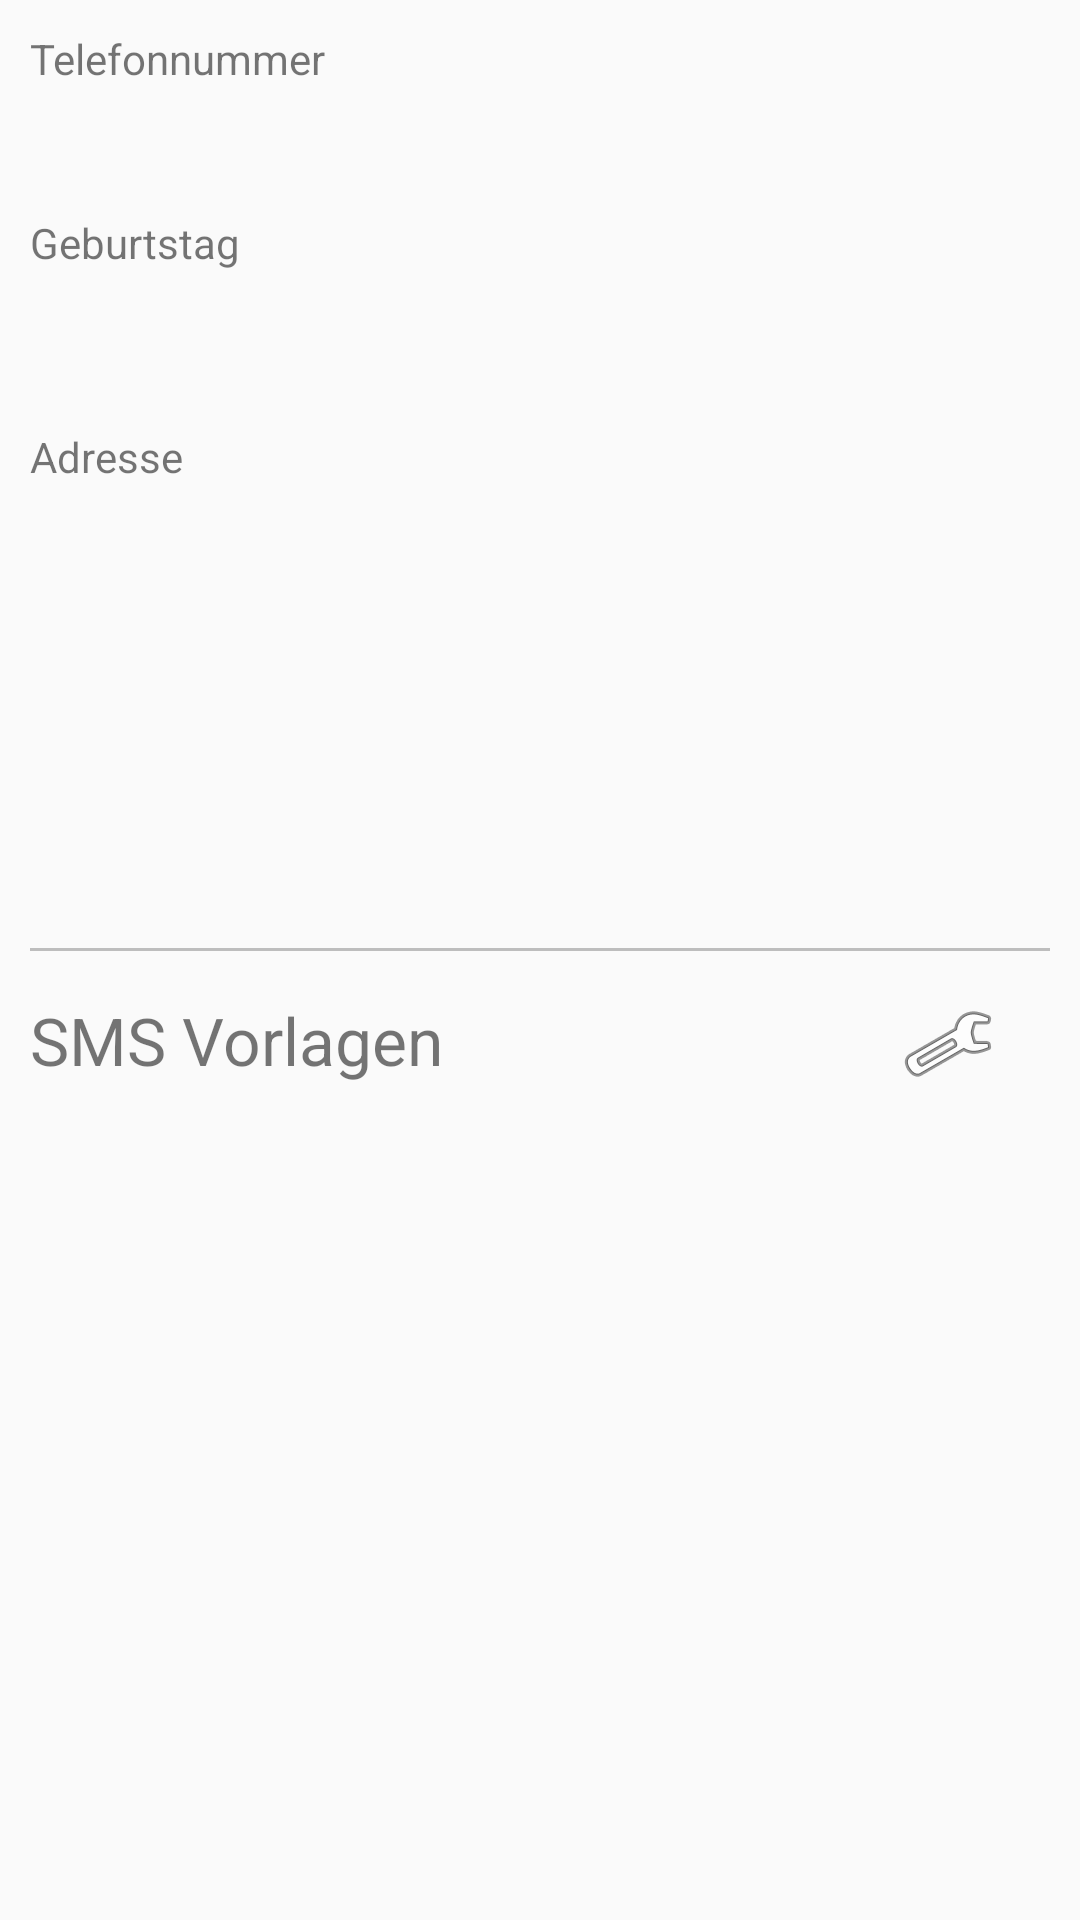

Layout XML and referenced resources for this Android screen:
<!-- AndroidManifest.xml: application theme AppTheme -->
<!-- res/layout/fragment_tab_details.xml -->
<?xml version="1.0" encoding="utf-8"?>
<LinearLayout xmlns:android="http://schemas.android.com/apk/res/android"
              android:layout_width="match_parent"
              android:layout_height="match_parent"
              android:orientation="vertical"
              android:paddingEnd="10dp"
              android:paddingStart="10dp">

    <TextView
        android:layout_width="fill_parent"
        android:layout_height="wrap_content"
        android:paddingTop="10dp"
        android:text="@string/number"/>

    <TextView
        android:id="@+id/tV_con_tab_number"
        android:layout_width="fill_parent"
        android:layout_height="wrap_content"
        android:paddingTop="3dp"
        android:textSize="22sp"/>

    <TextView
        android:layout_width="fill_parent"
        android:layout_height="wrap_content"
        android:paddingTop="10dp"
        android:text="@string/birthday"/>

    <LinearLayout
        android:layout_width="fill_parent"
        android:layout_height="wrap_content"
        android:paddingTop="10dp">

        <TextView
            android:id="@+id/tV_con_tab_birthday"
            android:layout_width="0dp"
            android:layout_height="wrap_content"
            android:layout_weight="0.6"
            android:paddingTop="3dp"
            android:textSize="22sp"/>

        <TextView
            android:id="@+id/tV_con_tab_birthday_days"
            android:layout_width="0dp"
            android:layout_height="wrap_content"
            android:layout_weight="0.4"
            android:paddingTop="3dp"
            android:textSize="22sp"/>

    </LinearLayout>


    <TextView
        android:id="@+id/tV_con_tab_addrHeader"
        android:layout_width="fill_parent"
        android:layout_height="wrap_content"
        android:paddingTop="10dp"
        android:text="@string/address"/>

    <TextView
        android:id="@+id/tV_con_tab_address1"
        android:layout_width="fill_parent"
        android:layout_height="wrap_content"
        android:paddingTop="3dp"
        android:textSize="22sp"/>

    <TextView
        android:id="@+id/tV_con_tab_address2"
        android:layout_width="fill_parent"
        android:layout_height="wrap_content"
        android:paddingTop="3dp"
        android:textSize="22sp"/>

    <TextView
        android:id="@+id/tV_con_tab_address3"
        android:layout_width="fill_parent"
        android:layout_height="wrap_content"
        android:paddingTop="3dp"
        android:textSize="22sp"/>

    <TextView
        android:id="@+id/tV_con_tab_address4"
        android:layout_width="fill_parent"
        android:layout_height="wrap_content"
        android:paddingBottom="10dp"
        android:paddingTop="3dp"
        android:textSize="22sp"/>

    <TextView
        style="@style/SeperatorHorizontal"/>

    <LinearLayout
        android:id="@+id/ll_TextTemplate"
        android:layout_width="fill_parent"
        android:layout_height="wrap_content">

        <TextView
            style="@style/DefaultTextSize"
            android:layout_width="0dp"
            android:layout_height="wrap_content"
            android:layout_weight="0.8"
            android:text="@string/TemplateSMS"/>

        <ImageButton
            android:id="@+id/btn_configTextTemplates"
            android:layout_width="0dp"
            android:layout_height="wrap_content"
            android:layout_weight=".2"
            android:background="@color/transparent"
            android:gravity="center"
            android:src="@android:drawable/ic_menu_preferences"/>

    </LinearLayout>

    <TextView
        android:id="@+id/tV_con_tab_noTextTemplates"
        android:layout_width="match_parent"
        android:layout_height="200dp"
        android:gravity="center"
        android:text="@string/NoTemplateSMS"
        android:visibility="gone"/>

    <ListView
        android:id="@+id/lvTextTemplate"
        android:layout_width="match_parent"
        android:layout_height="wrap_content"
        android:layout_marginBottom="15dp"/>

</LinearLayout>
<!-- resources referenced by this layout -->
<resources>
  <color name="transparent">#00000000</color>
  <string name="NoTemplateSMS">Für diesen Kontakt wurden keine SMS Vorlagen ausgewählt.</string>
  <string name="TemplateSMS">SMS Vorlagen</string>
  <string name="address">Adresse</string>
  <string name="birthday">Geburtstag</string>
  <string name="number">Telefonnummer</string>
  <style name="DefaultTextSize">
          <item name="android:textSize">22sp</item>
      </style>
  <style name="SeperatorHorizontal">
          <item name="android:layout_height">1dp</item>
          <item name="android:layout_width">fill_parent</item>
          <item name="android:paddingStart">20dp</item>
          <item name="android:paddingEnd">20dp</item>
          <item name="android:layout_marginTop">15dp</item>
          <item name="android:layout_marginBottom">15dp</item>
          <item name="android:background">@color/transparent_grey</item>
      </style>
  <style name="AppTheme" parent="AppTheme.Base">
  
      </style>
  <color name="transparent_grey">#90909090</color>
  <style name="AppTheme.Base" parent="Theme.AppCompat.Light">
          <item name="colorPrimary">@android:color/holo_blue_light</item>
          <item name="colorPrimaryDark">@android:color/holo_blue_dark</item>
          <item name="android:windowNoTitle">true</item>
          <item name="android:windowActionBar">false</item>
          <item name="windowActionBar">false</item>
      </style>
</resources>
